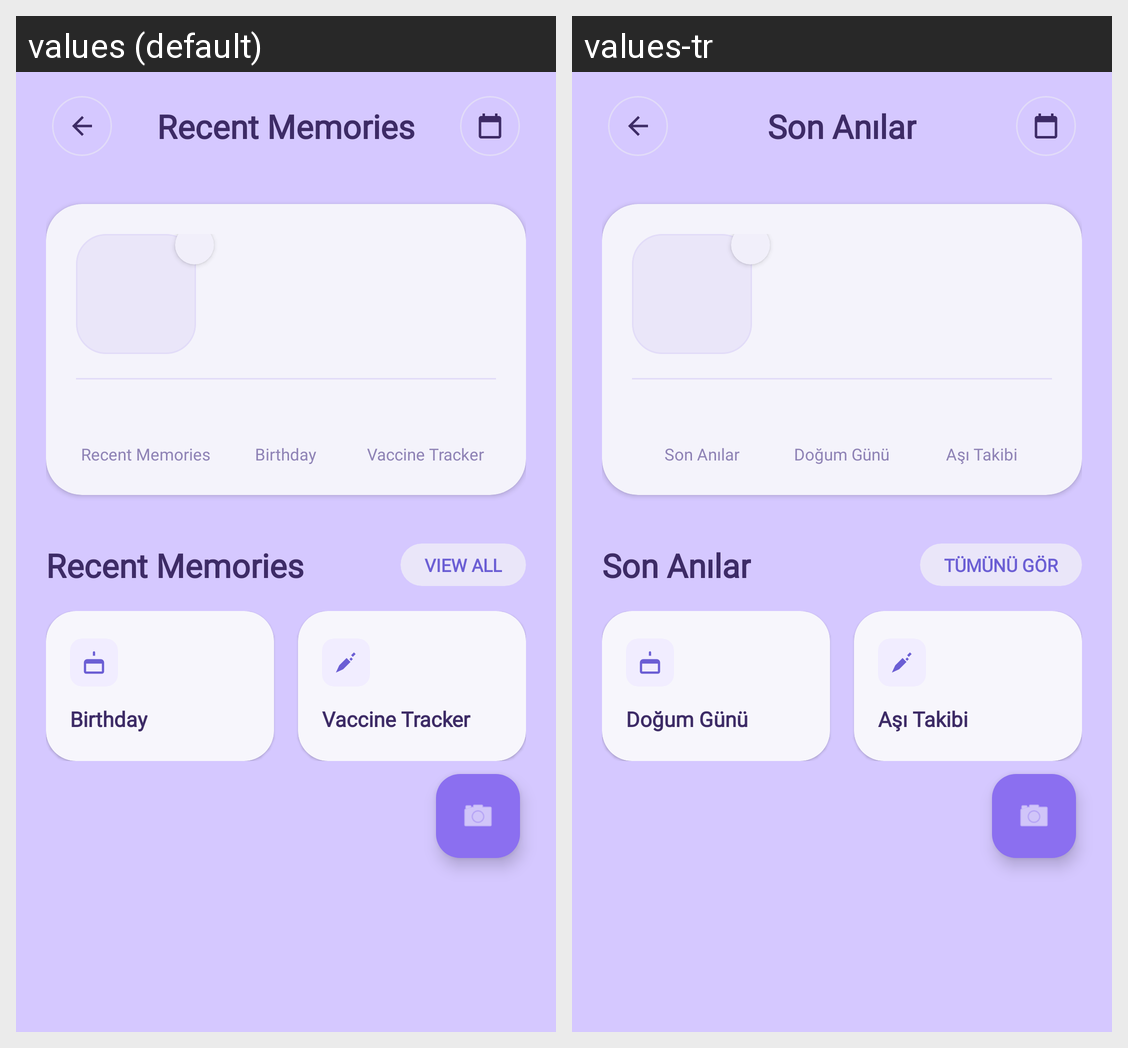

Here is an Android app screen in its default locale and in the app's own translations. Write out the translated-string differences for the strings that appear on this screen.
Android screen res/layout/fragment_timeline.xml rendered under 2 locales, left to right: values (default), values-tr. Device: Nexus 5 (rendered at 1080×1920; each locale shown at half size, 540×960, under a caption strip naming it); theme Theme.PatikaGunlugu.
Strings drawn on this screen, with the default value and each locale's value (text and hints the layout hard-codes, and strings that could not be matched under every locale, appear in the picture but are not listed):

recent_memories
  values: Recent Memories
  values-tr: Son Anılar

birthday
  values: Birthday
  values-tr: Doğum Günü

vaccine_tracker
  values: Vaccine Tracker
  values-tr: Aşı Takibi

view_all
  values: VIEW ALL
  values-tr: TÜMÜNÜ GÖR
